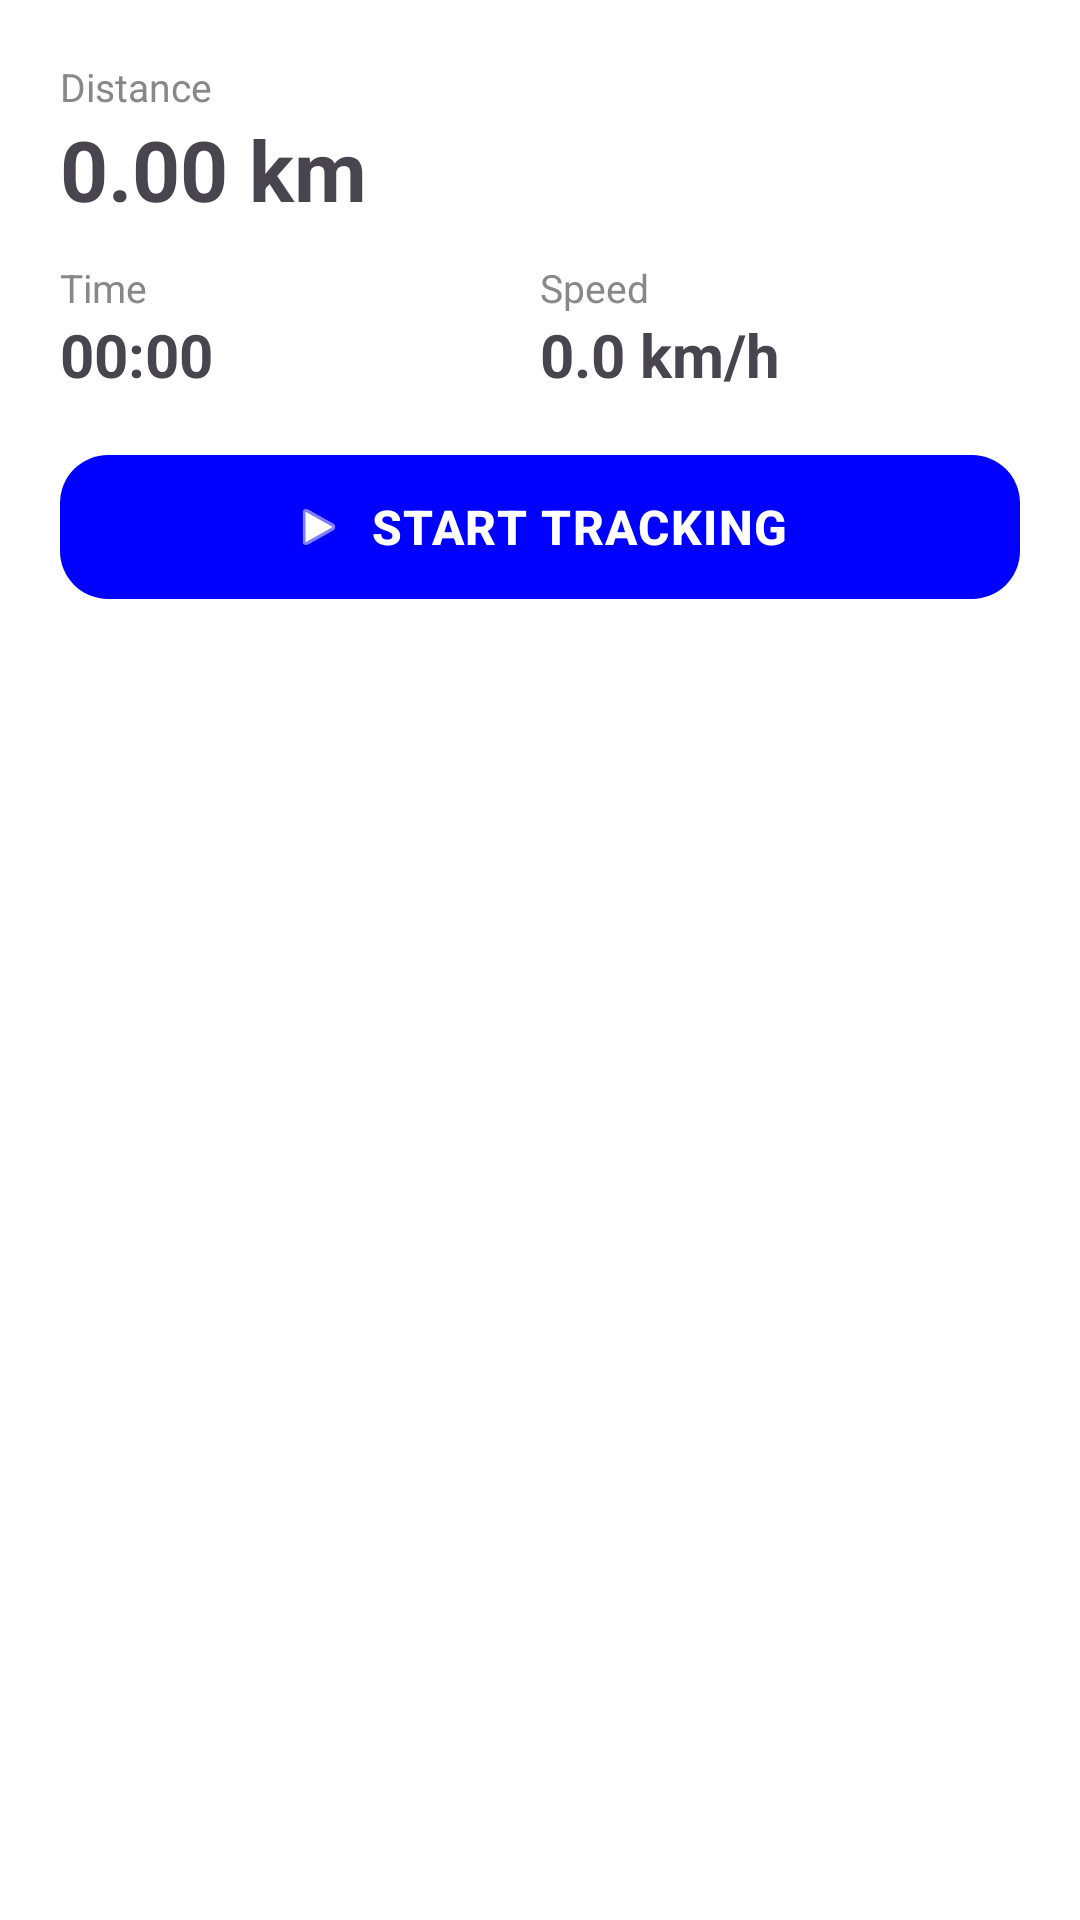

Write the Android layout XML for this screen, with the resource values it uses.
<!-- AndroidManifest.xml: application theme Theme.GPStracker -->
<!-- res/layout/panel_state.xml -->
<?xml version="1.0" encoding="utf-8"?>
<LinearLayout xmlns:android="http://schemas.android.com/apk/res/android"
    android:layout_width="match_parent"
    android:layout_height="wrap_content"
    xmlns:app="http://schemas.android.com/apk/res-auto"
    android:orientation="vertical"
    android:background="@android:color/white"
    android:padding="20dp"
    android:elevation="8dp">

    <TextView
        android:id="@+id/labelDistance"
        android:layout_width="wrap_content"
        android:layout_height="wrap_content"
        android:text="Distance"
        android:textColor="#888888"
        android:textSize="13sp" />

    <TextView
        android:id="@+id/valueDistance"
        android:layout_width="wrap_content"
        android:layout_height="wrap_content"
        android:text="0.00 km"
        android:textSize="28sp"
        android:textStyle="bold" />

    <LinearLayout
        android:layout_width="match_parent"
        android:layout_height="wrap_content"
        android:orientation="horizontal"
        android:layout_marginTop="12dp">

        <LinearLayout
            android:layout_width="0dp"
            android:layout_height="wrap_content"
            android:layout_weight="1"
            android:orientation="vertical">

            <TextView
                android:layout_width="wrap_content"
                android:layout_height="wrap_content"
                android:text="Time"
                android:textColor="#888888"
                android:textSize="13sp" />

            <TextView
                android:id="@+id/valueTime"
                android:layout_width="wrap_content"
                android:layout_height="wrap_content"
                android:text="00:00"
                android:textSize="20sp"
                android:textStyle="bold" />
        </LinearLayout>

        <LinearLayout
            android:layout_width="0dp"
            android:layout_height="wrap_content"
            android:layout_weight="1"
            android:orientation="vertical">

            <TextView
                android:layout_width="wrap_content"
                android:layout_height="wrap_content"
                android:text="Speed"
                android:textColor="#888888"
                android:textSize="13sp" />

            <TextView
                android:id="@+id/valueSpeed"
                android:layout_width="wrap_content"
                android:layout_height="wrap_content"
                android:text="0.0 km/h"
                android:textSize="20sp"
                android:textStyle="bold" />
        </LinearLayout>
    </LinearLayout>

    <com.google.android.material.button.MaterialButton
        android:id="@+id/buttonStartStop"
        android:layout_width="match_parent"
        android:layout_height="56dp"
        android:layout_marginTop="16dp"
        android:text="START TRACKING"
        android:textSize="16sp"
        android:textStyle="bold"
        android:letterSpacing="0.03"
        app:icon="@android:drawable/ic_media_play"
        app:iconGravity="textStart"
        app:iconPadding="8dp"
        app:cornerRadius="16dp"
        app:backgroundTint="@color/blue"
        app:rippleColor="@color/lavender"
        app:elevation="2dp" />

</LinearLayout>
<!-- resources referenced by this layout -->
<resources>
  <color name="blue">#0000FF</color>
  <color name="lavender">#CE93D8</color>
  <style name="Theme.GPStracker" parent="Base.Theme.GPStracker" />
  <style name="Base.Theme.GPStracker" parent="Theme.Material3.DayNight.NoActionBar">
          
          
      </style>
</resources>
